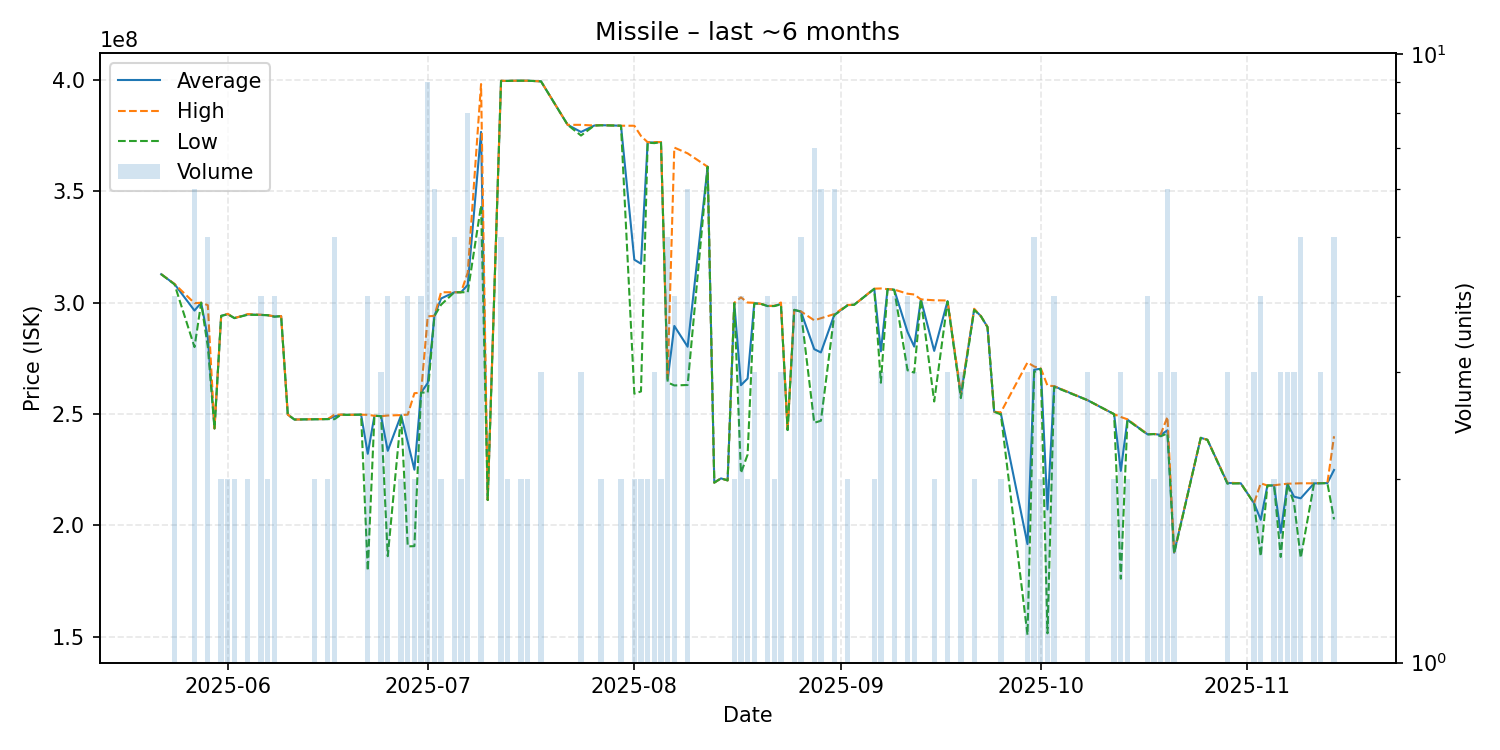

The file beside this chart, header and first rows:
date, average, highest, lowest, order_count, volume
2025-05-22, 312700000, 312700000, 312700000, 1, 1
2025-05-24, 308250000, 308350000, 308150000, 4, 4
2025-05-27, 296383333, 299700000, 280000000, 6, 6
2025-05-28, 299900000, 299900000, 299900000, 1, 1
2025-05-29, 284260000, 298800000, 280100000, 5, 5
2025-05-30, 243500000, 243500000, 243500000, 1, 1
2025-05-31, 294000000, 294000000, 294000000, 1, 2
2025-06-01, 294800000, 294900000, 294700000, 2, 2
2025-06-02, 293000000, 293000000, 293000000, 1, 2
2025-06-04, 294650000, 294800000, 294500000, 2, 2
2025-06-06, 294450000, 294500000, 294400000, 2, 4
2025-06-07, 294300000, 294300000, 294300000, 1, 2
2025-06-08, 293700000, 293800000, 293600000, 3, 4
2025-06-09, 293900000, 293900000, 293900000, 1, 1
2025-06-10, 249700000, 249700000, 249700000, 1, 1
2025-06-11, 247500000, 247500000, 247500000, 1, 1
2025-06-13, 247600000, 247600000, 247600000, 1, 1
2025-06-14, 247650000, 247700000, 247600000, 2, 2
2025-06-16, 247700000, 247700000, 247700000, 2, 2
2025-06-17, 248880000, 249700000, 247650000, 4, 5
2025-06-18, 249700000, 249700000, 249700000, 1, 1
2025-06-19, 249600000, 249600000, 249600000, 1, 1
2025-06-21, 249700000, 249700000, 249700000, 1, 1
2025-06-22, 232125000, 249600000, 179700000, 4, 4
2025-06-23, 249200000, 249200000, 249200000, 1, 1
2025-06-24, 249000000, 249000000, 249000000, 2, 3
2025-06-25, 233475000, 249300000, 186200000, 3, 4
2025-06-27, 249450000, 249500000, 249400000, 2, 2
2025-06-28, 237400000, 249700000, 190600000, 4, 4
2025-06-29, 225000000, 259300000, 190700000, 2, 2
2025-06-30, 259600000, 259600000, 259600000, 3, 4
2025-07-01, 263877778, 293800000, 259600000, 8, 9
2025-07-02, 293983333, 294000000, 293900000, 5, 6
2025-07-03, 301800000, 304600000, 299000000, 2, 2
2025-07-05, 304600000, 304600000, 304600000, 1, 5
2025-07-06, 304600000, 304600000, 304600000, 2, 2
2025-07-07, 307887500, 313400000, 304600000, 7, 8
2025-07-09, 376540000, 398000000, 343500000, 4, 5
2025-07-10, 211400000, 211400000, 211400000, 1, 1
2025-07-12, 399440000, 399500000, 399400000, 4, 5
2025-07-13, 399400000, 399400000, 399400000, 2, 2
2025-07-14, 399500000, 399500000, 399500000, 1, 1
2025-07-15, 399500000, 399500000, 399500000, 2, 2
2025-07-16, 399500000, 399500000, 399500000, 1, 2
2025-07-18, 399200000, 399200000, 399200000, 1, 3
2025-07-22, 379700000, 379700000, 379700000, 1, 1
2025-07-24, 376500000, 379700000, 374900000, 3, 3
2025-07-26, 379400000, 379400000, 379400000, 1, 1
2025-07-27, 379550000, 379600000, 379500000, 2, 2
2025-07-29, 379400000, 379400000, 379400000, 1, 1
2025-07-30, 379300000, 379300000, 379300000, 1, 2
2025-08-01, 319200000, 379300000, 259100000, 2, 2
2025-08-02, 317400000, 374700000, 260100000, 2, 2
2025-08-03, 371800000, 371900000, 371700000, 2, 2
2025-08-04, 371800000, 371950000, 371500000, 3, 3
2025-08-05, 372000000, 372000000, 372000000, 2, 2
2025-08-06, 265400000, 266000000, 264150000, 5, 5
2025-08-07, 289475000, 369500000, 262800000, 4, 4
2025-08-09, 280166667, 366900000, 263000000, 5, 6
2025-08-12, 360900000, 360900000, 360900000, 1, 1
... 64 more rows
